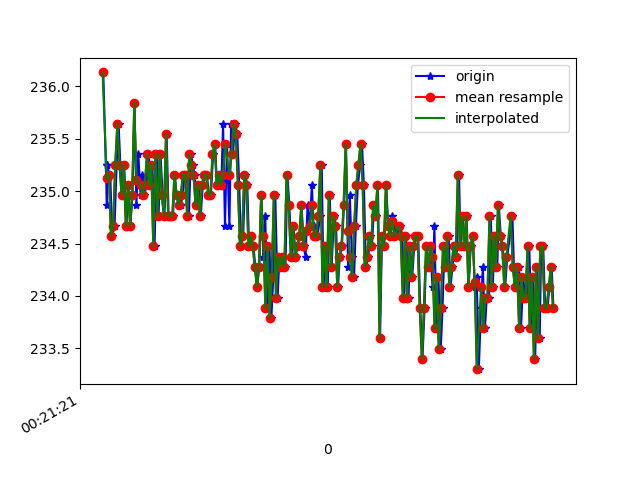

Values plotted in this chart, from the file beside it:
1618186881827, 882544822826385, 236.13281, -275.39062, -24.121094
1618186881861, 882544842085328, 234.9, -273.2, -29.1
1618186881863, 882544861008536, 235.3, -273.7, -29.79
1618186881864, 882544880053830, 235.3, -274.5, -29.59
1618186881885, 882544899129645, 235.2, -273.8, -29.39
1618186881893, 882544918205460, 235.2, -274, -29.39
1618186881911, 882544937281275, 234.6, -274, -28.91
1618186881934, 882544956418132, 234.7, -274, -28.32
1618186881953, 882544975310819, 235.3, -273.5, -29.3
1618186881972, 882544994630805, 235.6, -273.4, -29.69
1618186881988, 882545013615056, 235.3, -273.7, -29.3
1618186882007, 882545032568785, 235, -274.1, -29.79
1618186882025, 882545051644600, 235.3, -274.1, -29
1618186882046, 882545070659373, 234.7, -273.9, -29
1618186882065, 882545089704666, 235.1, -274.1, -29.3
1618186882083, 882545108749960, 234.7, -273.2, -28.61
1618186882103, 882545127825775, 235, -273.6, -28.32
1618186882122, 882545146871068, 235.8, -273.7, -29.3
1618186882140, 882545165885841, 234.9, -273.8, -29.1
1618186882158, 882545184931134, 235.4, -273.8, -28.61
1618186882180, 882545203915385, 235, -273.9, -28.42
1618186882197, 882545223052243, 235.2, -273.9, -29
1618186882216, 882545242067015, 235, -273.2, -28.32
1618186882235, 882545261051266, 235.1, -273.1, -29
1618186882255, 882545280066039, 235.4, -273.5, -28.22
1618186882278, 882545299233417, 235.1, -273.9, -29.3
1618186882292, 882545318522881, 235.3, -274.2, -28.91
1618186882312, 882545337537654, 234.5, -273.6, -28.91
1618186882332, 882545356735554, 235.4, -273.3, -28.71
1618186882350, 882545375780847, 234.8, -273.3, -29
1618186882368, 882545394826141, 235.4, -273.6, -28.32
1618186882388, 882545413840913, 235, -274.1, -28.22
1618186882406, 882545432947250, 234.8, -274.3, -28.71
1618186882426, 882545451900979, 235.5, -273.6, -28.03
1618186882445, 882545470824188, 234.8, -273.7, -29.3
1618186882464, 882545489961045, 234.8, -274.4, -28.91
1618186882487, 882545509006339, 234.8, -274.2, -29.69
1618186882503, 882545528051632, 235.2, -274, -30.18
1618186882521, 882545547096926, 235, -274.2, -29.98
1618186882540, 882545566111698, 234.9, -274.2, -29.39
1618186882559, 882545585248556, 234.9, -274.4, -28.61
1618186882578, 882545604293850, 235, -274.2, -29.39
1618186882597, 882545623308622, 235.2, -273.2, -29.39
1618186882616, 882545642292873, 235.2, -274, -29.1
1618186882637, 882545661460252, 234.8, -274, -29.69
1618186882656, 882545680352939, 235.4, -273.9, -30.37
1618186882674, 882545699367711, 235.3, -274.3, -30.37
1618186882692, 882545718443526, 235.2, -274.2, -28.61
1618186882713, 882545737427777, 234.9, -273.8, -29.69
1618186882732, 882545756473071, 235.1, -274.2, -28.91
1618186882749, 882545775518364, 234.8, -273.8, -30.18
1618186882768, 882545794502615, 235.1, -274.7, -29.79
1618186882790, 882545813547909, 235.2, -274.5, -30.08
1618186882808, 882545832562681, 235.2, -274.2, -30.18
1618186882825, 882545851516411, 235, -274.5, -28.42
1618186882845, 882545871324737, 235, -274.1, -28.71
1618186882866, 882545889912211, 235.4, -274.1, -28.42
1618186882885, 882545908988026, 235.4, -273.9, -28.71
1618186882902, 882545928033320, 235.1, -274.2, -28.61
1618186882923, 882545947200699, 235.2, -274.5, -28.42
1618186882944, 882545966184950, 235.1, -274.1, -28.42
... 164 more rows
